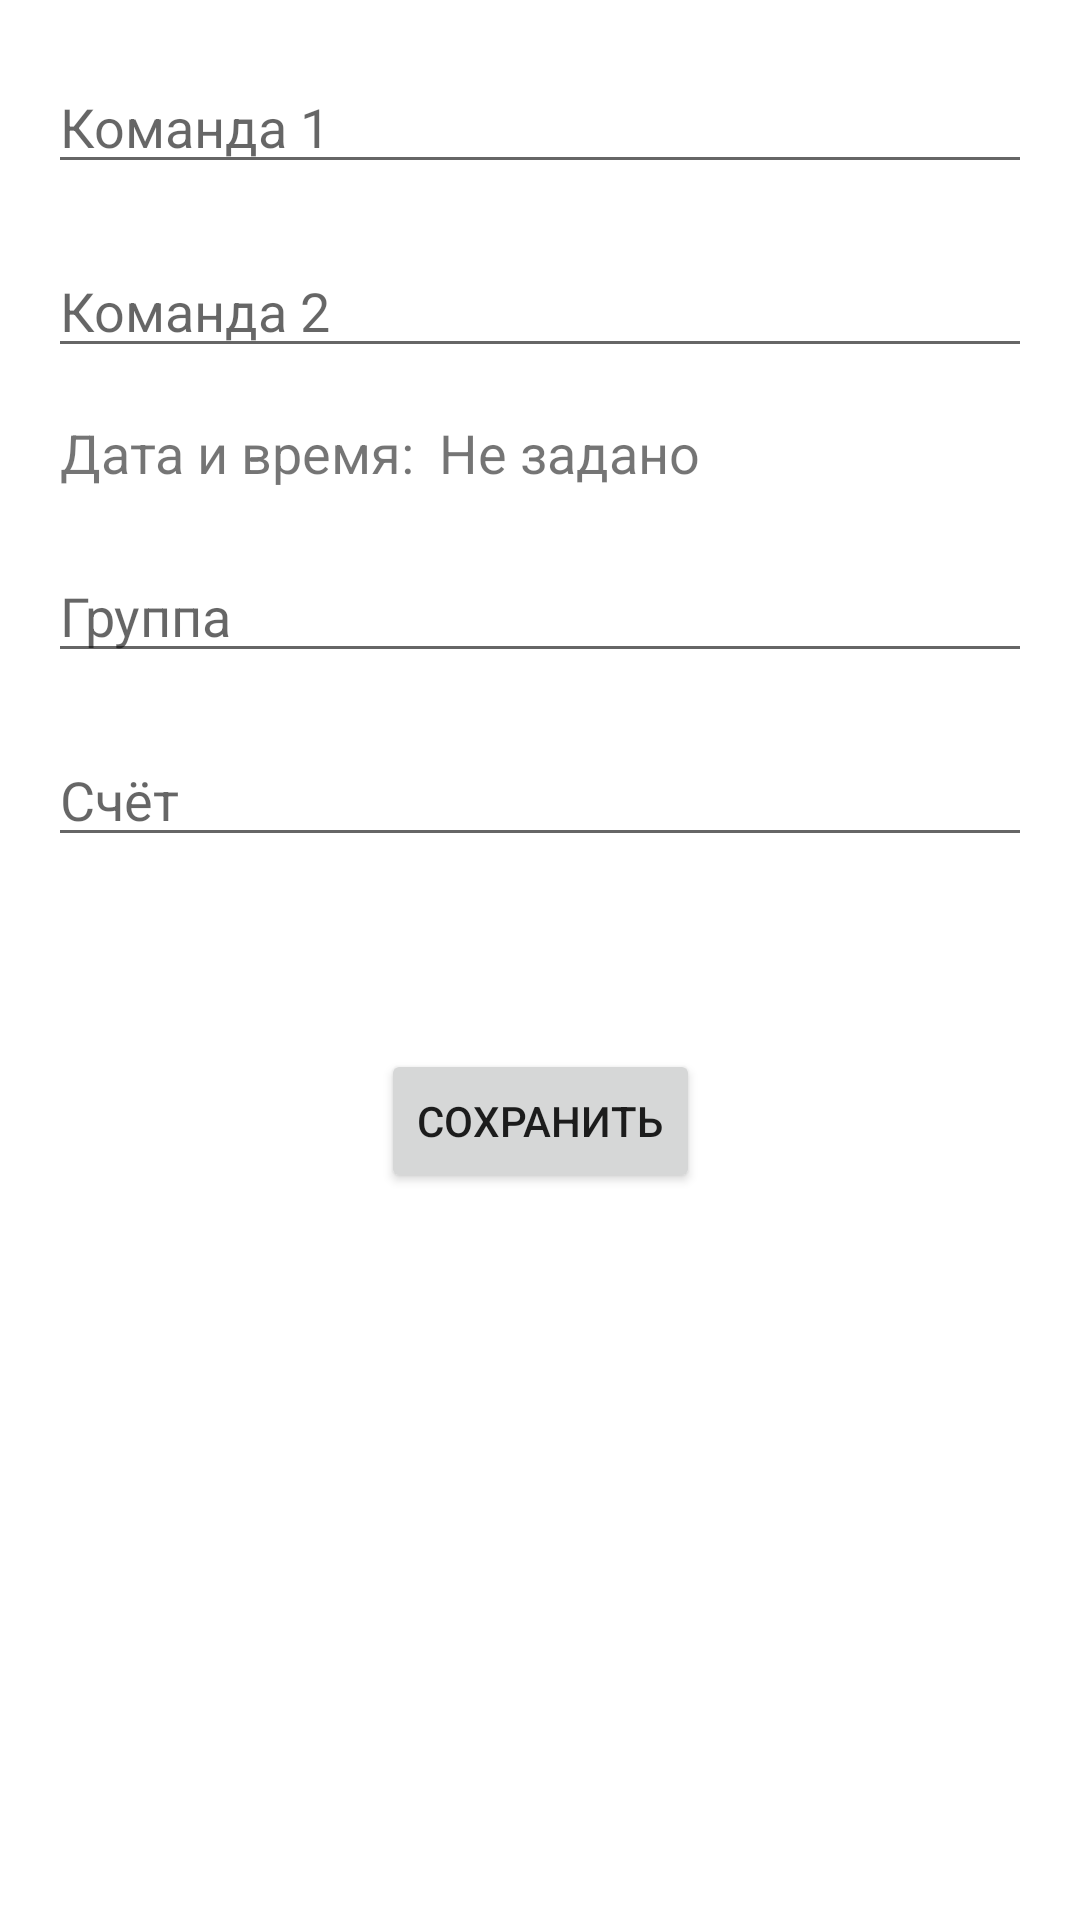

Reconstruct the res/layout file that produces this screen, plus the resources it refers to.
<!-- AndroidManifest.xml: application theme Theme.WorldChampionship -->
<!-- res/layout/activity_schedule_edit.xml -->
<?xml version="1.0" encoding="utf-8"?>
<androidx.constraintlayout.widget.ConstraintLayout xmlns:android="http://schemas.android.com/apk/res/android"
    xmlns:app="http://schemas.android.com/apk/res-auto"
    android:layout_width="match_parent"
    android:layout_height="match_parent">

    <EditText
        android:id="@+id/etTeamFirst"
        android:layout_width="0dp"
        android:layout_height="wrap_content"
        android:layout_marginHorizontal="16dp"
        android:layout_marginVertical="20dp"
        android:hint="@string/team_one"
        android:imeOptions="actionNext"
        android:inputType="text"
        app:layout_constraintEnd_toEndOf="parent"
        app:layout_constraintStart_toStartOf="parent"
        app:layout_constraintTop_toTopOf="parent" />

    <EditText
        android:id="@+id/etTeamSecond"
        android:layout_width="0dp"
        android:layout_height="wrap_content"
        android:layout_marginHorizontal="16dp"
        android:layout_marginVertical="20dp"
        android:hint="@string/team_two"
        android:imeOptions="actionNext"
        android:inputType="text"
        app:layout_constraintEnd_toEndOf="parent"
        app:layout_constraintStart_toStartOf="parent"
        app:layout_constraintTop_toBottomOf="@id/etTeamFirst" />

    <TextView
        android:id="@+id/tvDateTimeLabel"
        android:layout_width="wrap_content"
        android:layout_height="wrap_content"
        android:layout_marginStart="20dp"
        android:layout_marginTop="16dp"
        android:text="@string/time_data"
        android:textSize="18sp"
        app:layout_constraintStart_toStartOf="parent"
        app:layout_constraintTop_toBottomOf="@id/etTeamSecond" />

    <TextView
        android:id="@+id/tvDateTime"
        android:layout_width="wrap_content"
        android:layout_height="wrap_content"
        android:layout_marginStart="8dp"
        android:layout_marginTop="16dp"
        android:text="@string/time_not_send"
        android:textSize="18sp"
        app:layout_constraintStart_toEndOf="@id/tvDateTimeLabel"
        app:layout_constraintTop_toBottomOf="@id/etTeamSecond" />

    <EditText
        android:id="@+id/etGroup"
        android:layout_width="0dp"
        android:layout_height="wrap_content"
        android:layout_marginHorizontal="16dp"
        android:layout_marginVertical="20dp"
        android:hint="@string/group"
        android:imeOptions="actionNext"
        android:inputType="text"
        app:layout_constraintEnd_toEndOf="parent"
        app:layout_constraintStart_toStartOf="parent"
        app:layout_constraintTop_toBottomOf="@id/tvDateTimeLabel" />

    <EditText
        android:id="@+id/etScore"
        android:layout_width="0dp"
        android:layout_height="wrap_content"
        android:layout_marginHorizontal="16dp"
        android:layout_marginVertical="20dp"
        android:hint="@string/score"
        android:imeOptions="actionDone"
        android:inputType="text"
        app:layout_constraintEnd_toEndOf="parent"
        app:layout_constraintStart_toStartOf="parent"
        app:layout_constraintTop_toBottomOf="@id/etGroup" />

    <Button
        android:id="@+id/btnSave"
        android:layout_width="wrap_content"
        android:layout_height="wrap_content"
        android:layout_marginTop="64dp"
        android:layout_marginBottom="16dp"
        android:text="@string/save"
        app:layout_constraintLeft_toLeftOf="parent"
        app:layout_constraintRight_toRightOf="parent"
        app:layout_constraintTop_toBottomOf="@id/etScore" />

</androidx.constraintlayout.widget.ConstraintLayout>
<!-- resources referenced by this layout -->
<resources>
  <string name="group">Группа</string>
  <string name="save">Сохранить</string>
  <string name="score">Счёт</string>
  <string name="team_one">Команда 1</string>
  <string name="team_two">Команда 2</string>
  <string name="time_data">Дата и время:</string>
  <string name="time_not_send">Не задано</string>
  <style name="Theme.WorldChampionship" parent="Theme.MaterialComponents.DayNight.DarkActionBar">
          
          <item name="colorPrimary">@color/purple_500</item>
          <item name="colorPrimaryVariant">@color/purple_700</item>
          <item name="colorOnPrimary">@color/white</item>
          
          <item name="colorSecondary">@color/teal_200</item>
          <item name="colorSecondaryVariant">@color/teal_700</item>
          <item name="colorOnSecondary">@color/black</item>
          
          <item name="android:statusBarColor" tools:targetApi="l">?attr/colorPrimaryVariant</item>
          
      </style>
  <!-- not gathered from this repository: default colours our renderer supplied (Android Studio template values) -->
  <color name="purple_500">#FF6200EE</color>
  <color name="purple_700">#FF3700B3</color>
  <color name="teal_200">#FF03DAC5</color>
  <color name="teal_700">#FF018786</color>
  <color name="black">#FF000000</color>
  <color name="white">#FFFFFFFF</color>
</resources>
